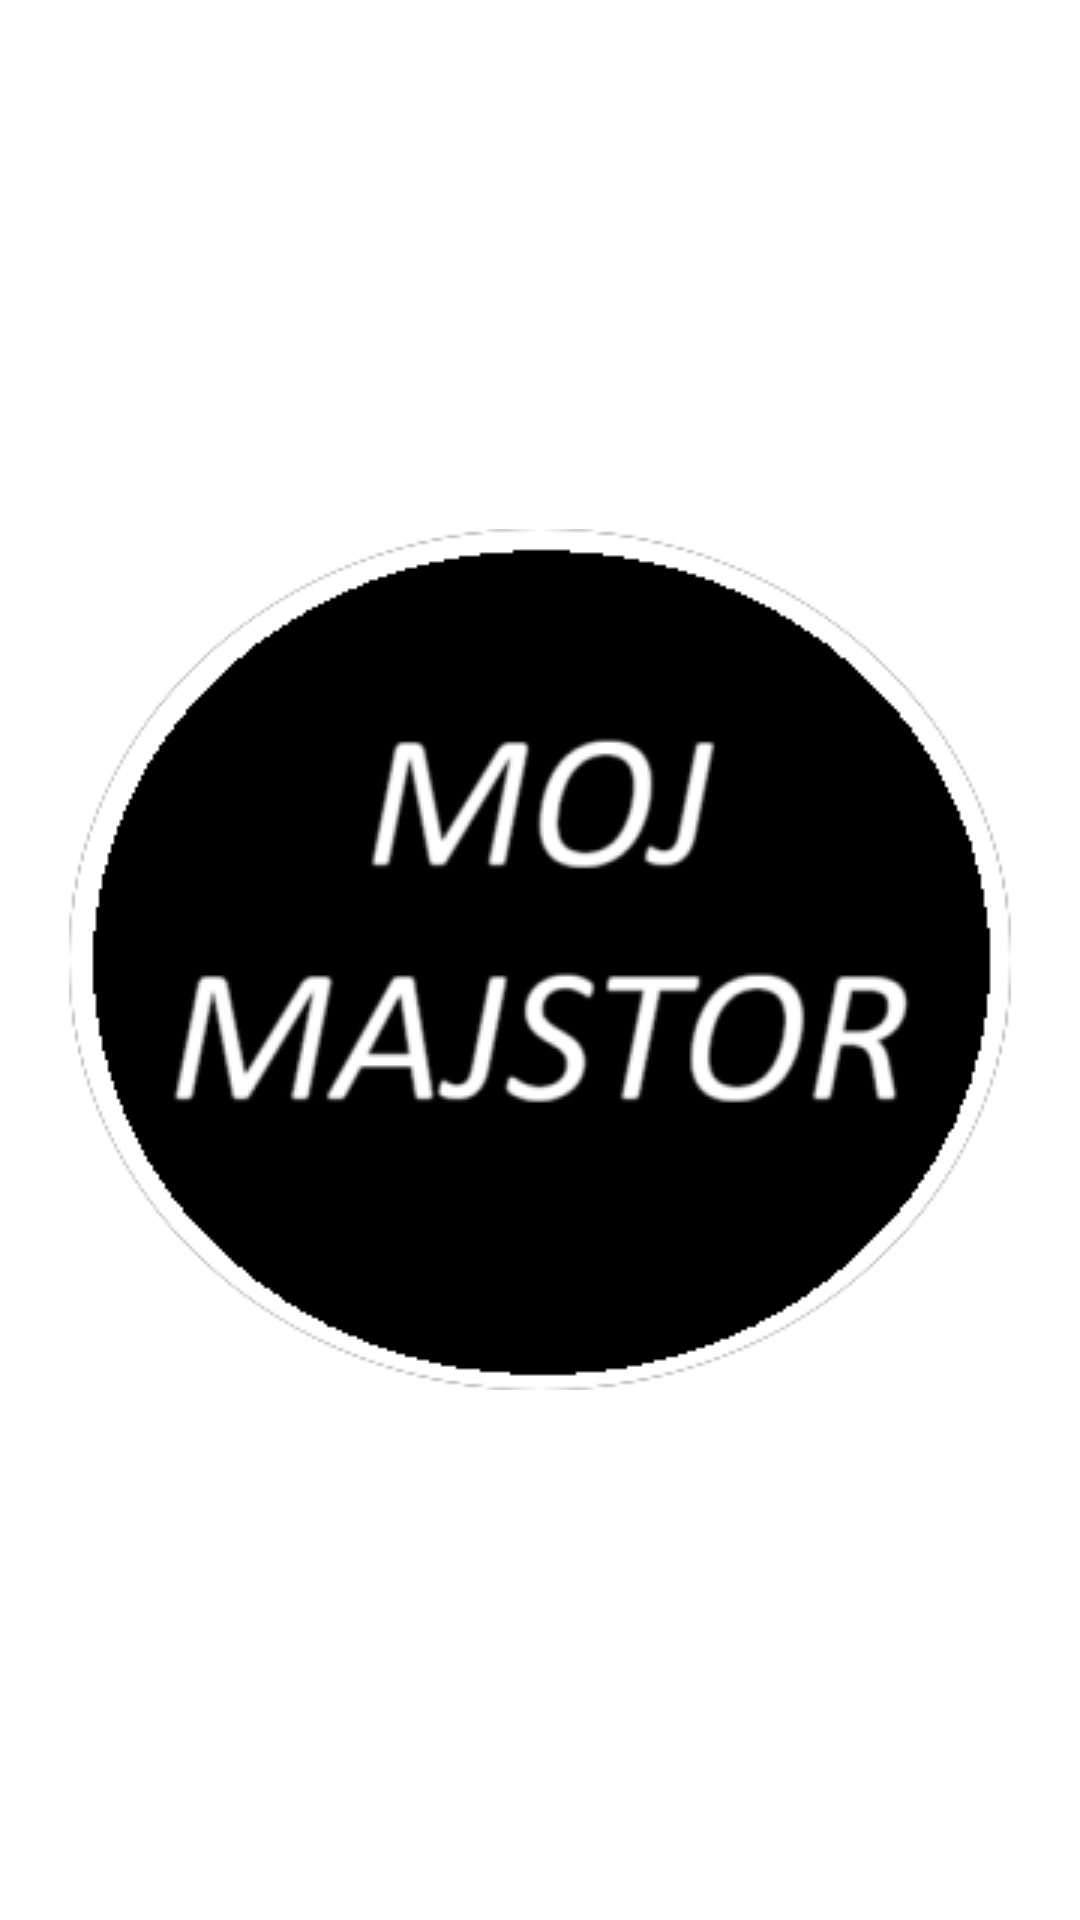

Layout XML and referenced resources for this Android screen:
<!-- AndroidManifest.xml: activity theme Theme.MojMajstor -->
<!-- res/layout/activity_splash.xml -->
<?xml version="1.0" encoding="utf-8"?>
<LinearLayout xmlns:android="http://schemas.android.com/apk/res/android"
    android:layout_width="match_parent"
    android:layout_height="match_parent"
    android:gravity="center"
    android:orientation="vertical"
    android:background="#FFFFFF">

    <ImageView
        android:layout_width="wrap_content"
        android:layout_height="wrap_content"
        android:src="@drawable/logo" />

</LinearLayout>
<!-- resources referenced by this layout -->
<resources>
  <!-- drawable logo: png bitmap (drawable, 25020 bytes) -->
  <style name="Theme.MojMajstor" parent="Theme.AppCompat.Light.NoActionBar">
          <item name="colorPrimary">@color/colorPrimary</item>
          <item name="colorPrimaryDark">@color/colorPrimaryDark</item>
          <item name="colorAccent">@color/colorAccent</item>
          <item name="android:windowBackground">@color/colorBackground</item>
          <item name="android:textColor">@color/colorText</item>
          <item name="android:buttonStyle">@style/Widget.Button.Modern</item>
          <item name="toolbarStyle">@style/CustomToolbar</item> 
          <item name="colorControlNormal">@android:color/white</item> 
      </style>
  <color name="colorPrimary">#6C63FF</color>
  <color name="colorPrimaryDark">#5348C7</color>
  <color name="colorAccent">#FF9800</color>
  <color name="colorBackground">#F5F7FA</color>
  <color name="colorText">#333333</color>
  <style name="Widget.Button.Modern" parent="Widget.AppCompat.Button">
          <item name="android:backgroundTint">@color/colorPrimary</item>
          <item name="android:textColor">@android:color/white</item>
          <item name="android:elevation">4dp</item>
      </style>
  <style name="CustomToolbar" parent="Widget.AppCompat.Toolbar">
          <item name="titleTextColor">@android:color/white</item>
      </style>
</resources>
